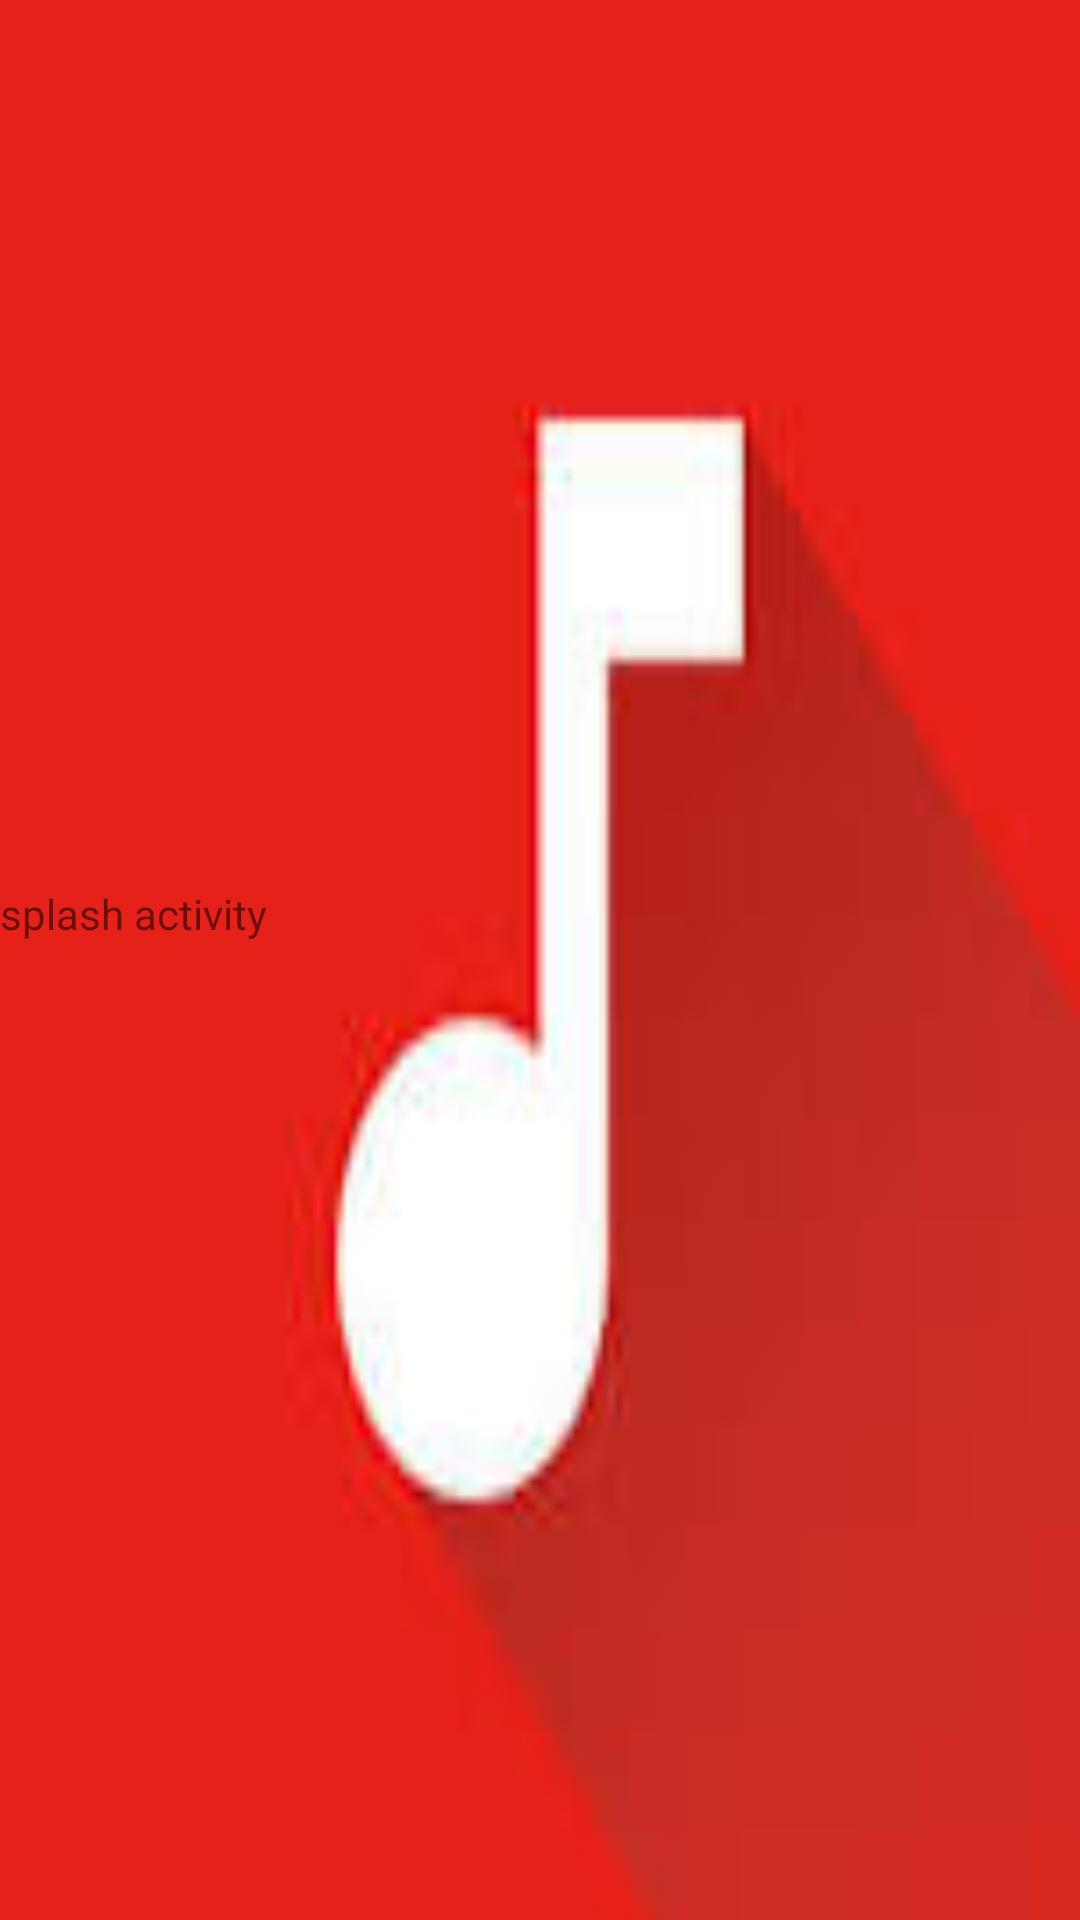

Layout XML and referenced resources for this Android screen:
<!-- AndroidManifest.xml: application theme AppTheme -->
<!-- res/layout/activity_splash_activity.xml -->
<?xml version="1.0" encoding="utf-8"?>
<RelativeLayout xmlns:android="http://schemas.android.com/apk/res/android"
    xmlns:app="http://schemas.android.com/apk/res-auto"
    xmlns:tools="http://schemas.android.com/tools"
    android:layout_width="match_parent"
    android:layout_height="match_parent"
    android:background="@drawable/download"
    tools:context=".splash_activity">

    <TextView
        android:layout_width="match_parent"
        android:layout_height="50dp"
        android:layout_centerInParent="true"
        android:text="splash activity" />

</RelativeLayout>
<!-- resources referenced by this layout -->
<resources>
  <!-- drawable download: jpg bitmap (drawable, 1912 bytes) -->
  <style name="AppTheme" parent="Theme.AppCompat.Light.DarkActionBar">
          
          <item name="colorPrimary">@color/colorPrimary</item>
          <item name="colorPrimaryDark">@color/colorPrimaryDark</item>
          <item name="colorAccent">@color/colorAccent</item>
      </style>
  <!-- not gathered from this repository: default colours our renderer supplied (Android Studio template values) -->
  <color name="colorPrimary">#FF6200EE</color>
  <color name="colorPrimaryDark">#FF3700B3</color>
  <color name="colorAccent">#FF03DAC5</color>
</resources>
